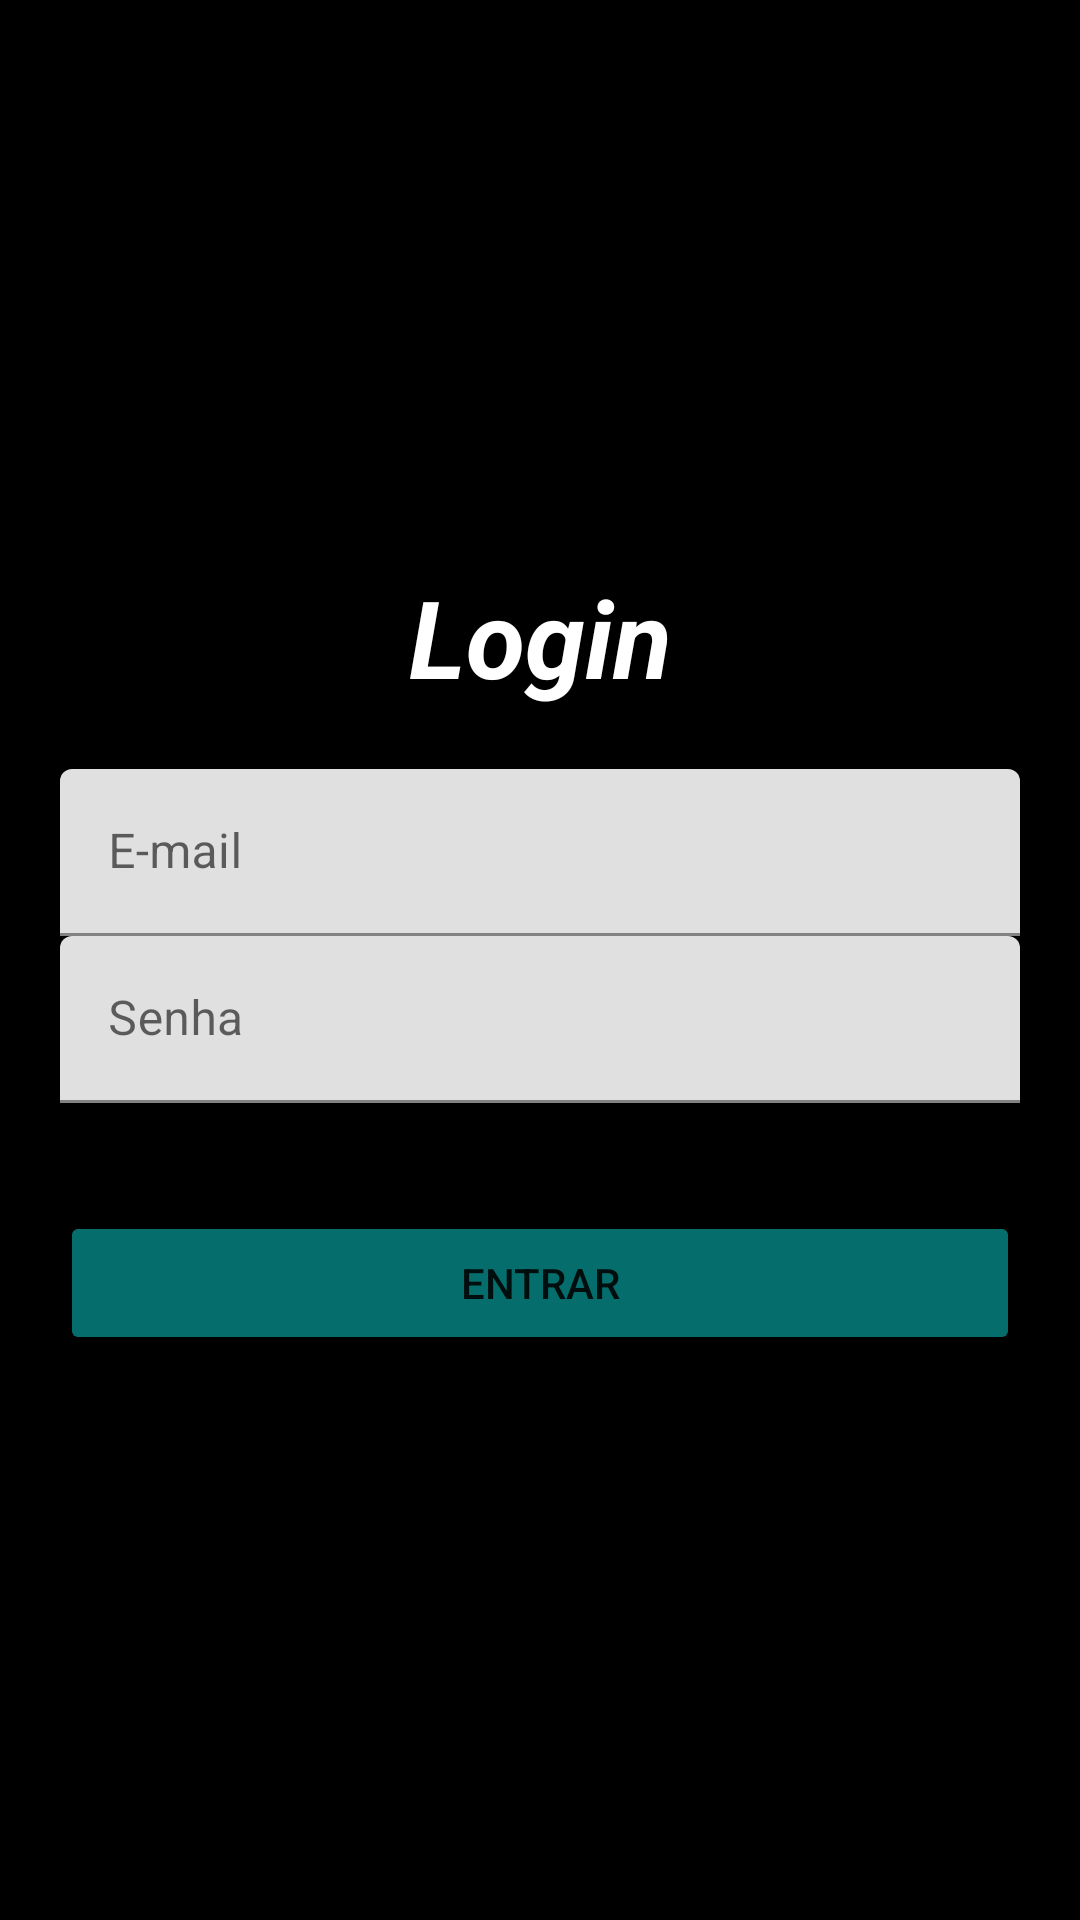

This screen was rendered from an Android layout file. Write that file and the resources it references.
<!-- AndroidManifest.xml: application theme Theme.Uber -->
<!-- res/layout/activity_login.xml -->
<?xml version="1.0" encoding="utf-8"?>
<layout
    xmlns:android="http://schemas.android.com/apk/res/android"
    xmlns:app="http://schemas.android.com/apk/res-auto"
    xmlns:tools="http://schemas.android.com/tools">

    <LinearLayout
        android:layout_width="match_parent"
        android:layout_height="match_parent"
        android:orientation="vertical"
        android:background="@color/black"
        android:padding="20dp"
        android:gravity="center"
        tools:context=".activity.LoginActivity">


        <TextView
            android:layout_width="match_parent"
            android:layout_height="wrap_content"
            android:text="Login"
            android:textColor="@color/white"
            android:textStyle="bold|italic"
            android:textSize="36sp"
            android:textAlignment="center"
            android:layout_marginBottom="20dp"/>

        <com.google.android.material.textfield.TextInputLayout
            android:layout_width="match_parent"
            android:layout_height="wrap_content">

            <com.google.android.material.textfield.TextInputEditText
                android:id="@+id/edit_login_email"
                android:layout_width="match_parent"
                android:layout_height="wrap_content"
                android:background="@drawable/box_white"
                android:hint="E-mail" />
        </com.google.android.material.textfield.TextInputLayout>

        <com.google.android.material.textfield.TextInputLayout
            android:layout_width="match_parent"
            android:layout_height="wrap_content">

            <com.google.android.material.textfield.TextInputEditText
                android:id="@+id/edit_login_senha"
                android:layout_width="match_parent"
                android:layout_height="wrap_content"
                android:background="@drawable/box_white"
                android:hint="Senha" />
        </com.google.android.material.textfield.TextInputLayout>

        <Button
            android:id="@+id/btn_login_entrar"
            android:layout_width="match_parent"
            android:layout_height="wrap_content"
            android:layout_marginTop="36dp"
            android:backgroundTint="@color/teal_700"
            android:padding="12dp"
            android:text="Entrar" />

    </LinearLayout>

</layout>
<!-- resources referenced by this layout -->
<resources>
  <color name="black">#FF000000</color>
  <color name="teal_700">#056E6D</color>
  <color name="white">#FFFFFFFF</color>
  <style name="Theme.Uber" parent="Theme.MaterialComponents.DayNight.DarkActionBar">
          
          <item name="colorPrimary">@color/black</item>
          <item name="colorPrimaryVariant">@color/black</item>
          <item name="colorOnPrimary">@color/white</item>
          
          <item name="colorSecondary">@color/teal_200</item>
          <item name="colorSecondaryVariant">@color/teal_700</item>
          <item name="colorOnSecondary">@color/black</item>
          
          <item name="android:statusBarColor" tools:targetApi="l">?attr/colorPrimaryVariant</item>
          
      </style>
  <color name="teal_200">#FF03DAC5</color>
</resources>
